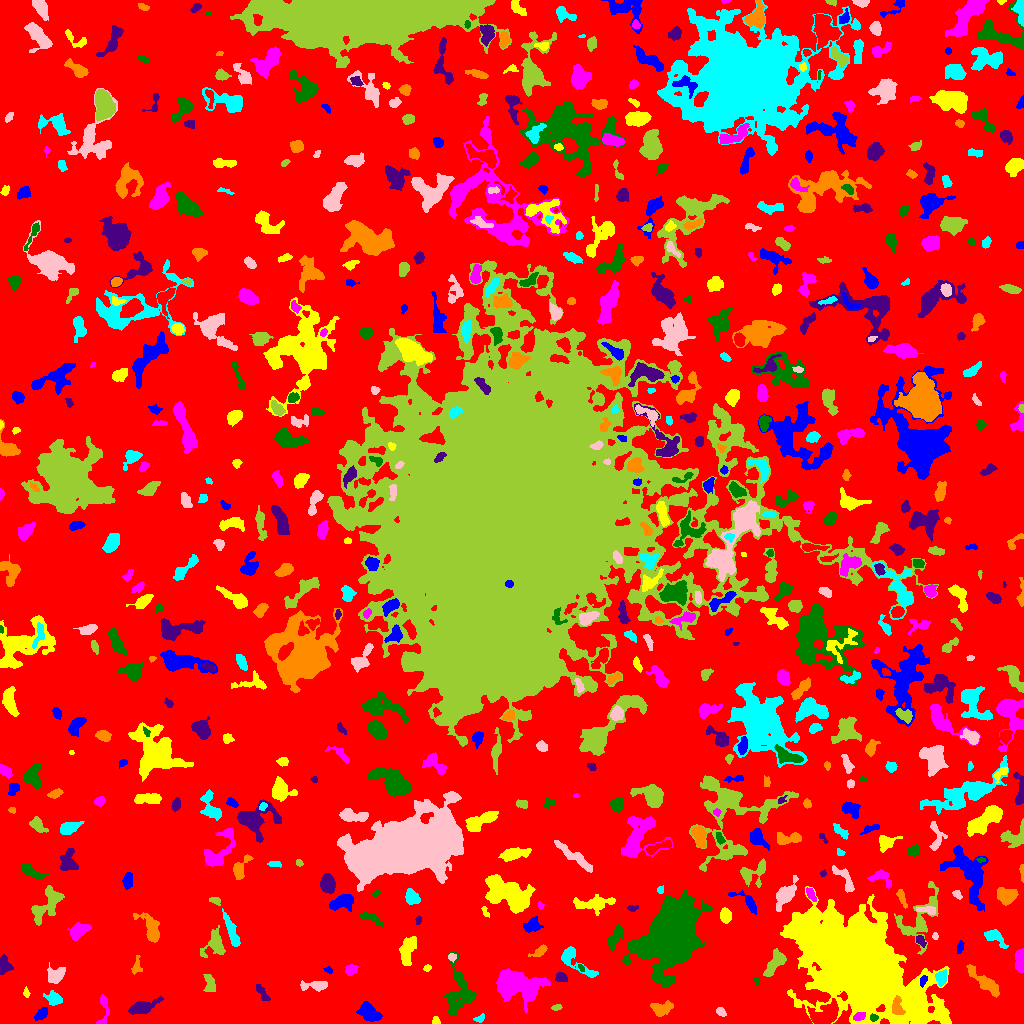

The file beside this chart, header and first rows:
ID, X, Y, A, B, theta, total_flux, mu_max, mu_median, mu_mean, R_fwhm, R_e, R10, R90, x_start, x_end, y_start, y_end, area, greylevel
0, 518.4, 518, 305.3, 297.3, 0.1901, 1419783, 12.0, 2.0, 1.936, 75.16, 224.1, 86.72, 363.3, 0, 1023, 0, 1023, 733479, 1.936
1, 41.56, 9.71, 4.008, 2.013, 0.7703, 334.0, 4.0, 3.0, 2.474, 5.585, 3.656, 1.596, 5.47, 34, 47, 3, 16, 135, 8.474
2, 435.5, 2.059, 1.846, 1.719, 1.571, 68.0, 3.0, 1.0, 1.172, 2.646, 2.111, 0.7979, 3.338, 432, 440, 0, 7, 58, 7.172
3, 859.4, 7.138, 2.792, 1.701, 0.337, 276.0, 7.0, 2.0, 2.875, 3.432, 2.764, 1.128, 4.334, 853, 865, 3, 11, 96, 14.88
4, 873.3, 5.686, 1.875, 1.762, -0.4037, 210.0, 8.0, 3.0, 3.621, 2.877, 2.257, 0.7979, 3.656, 870, 878, 2, 10, 58, 14.62
5, 141.5, 16.27, 7.19, 2.669, 0.3218, 1369, 11.0, 3.0, 4.332, 5.726, 5.078, 1.954, 8.482, 128, 163, 9, 27, 316, 8.332
6, 661.8, 15.44, 5.728, 3.387, 0.1753, 677.0, 7.0, 3.0, 2.775, 3.989, 5.171, 1.871, 7.674, 650, 673, 7, 23, 244, 6.775
7, 479.8, 5.202, 2.44, 1.332, 0.4835, 89.0, 5.0, 1.0, 1.254, 1.693, 2.185, 0.5642, 3.613, 473, 484, 1, 10, 71, 6.254
8, 720.8, 11.58, 2.807, 1.903, -0.6741, 218.0, 4.0, 3.0, 2.725, 4.652, 3.038, 1.262, 4.406, 716, 726, 7, 16, 80, 6.725
9, 556.8, 16.22, 2.259, 1.231, 0.2314, 60.0, 3.0, 1.0, 1.0, 2.185, 1.954, 0.5642, 3.241, 551, 562, 13, 19, 60, 7.0
10, 823.1, 7.916, 7.947, 4.508, 0.3892, 2500, 18.0, 4.0, 5.051, 5.47, 6.077, 2.257, 10.46, 807, 838, 0, 25, 495, 12.05
11, 369.1, 10.56, 5.362, 3.074, -0.6165, 1086, 9.0, 3.0, 3.383, 5.917, 5.109, 2.034, 8.019, 356, 382, 2, 22, 321, 8.383
12, 858.4, 58.21, 29, 15.36, -0.6498, 266249, 169.0, 11.0, 23.5, 14.72, 21.83, 7.527, 44.33, 780, 951, 0, 137, 11328, 26.5
13, 103.6, 14.01, 9.814, 2.355, 1.466, 180.0, 3.0, 1.0, 1.011, 3.785, 3.613, 1.262, 5.89, 96, 109, 0, 29, 178, 6.011
14, 458.9, 30.96, 13.17, 6.805, 1.526, 2013, 7.0, 3.0, 2.769, 7.797, 8.538, 3.192, 13.28, 444, 476, 8, 71, 727, 6.769
15, 261.4, 31.5, 5.022, 1.472, -1.065, 121.0, 3.0, 1.0, 0.9237, 2.985, 2.821, 1.128, 4.754, 256, 270, 23, 39, 131, 5.924
16, 897.2, 16.2, 4.821, 2.729, -1.425, 744.0, 10.0, 4.0, 4.11, 4.82, 4.146, 1.596, 6.482, 892, 905, 9, 28, 181, 27.11
17, 53.74, 25.25, 3.824, 2.613, -0.6846, 433.0, 6.0, 2.0, 2.303, 4.918, 3.742, 1.493, 6.103, 43, 62, 18, 33, 188, 7.303
18, 315.2, 37.57, 7.664, 2.067, 0.03741, 438.0, 6.0, 2.0, 2.047, 4.886, 3.868, 1.493, 6.358, 300, 327, 32, 43, 214, 7.047
19, 210.1, 37.77, 4.737, 2.391, -1.337, 248.0, 4.0, 1.0, 1.425, 5.14, 3.785, 1.382, 5.863, 203, 215, 32, 49, 174, 6.425
20, 965, 31.61, 5.035, 2.095, 0.09861, 434.0, 7.0, 3.0, 3.391, 4.107, 3.656, 1.382, 5.67, 956, 977, 27, 36, 128, 8.391
21, 923.3, 43.21, 2.634, 1.588, 1.112, 210.0, 6.0, 3.0, 2.917, 3.656, 2.585, 0.9772, 4.029, 920, 927, 36, 48, 72, 13.92
22, 26.41, 30.39, 2.004, 1.369, -1.143, 71.0, 4.0, 1.0, 1.291, 2.394, 1.954, 0.5642, 3.29, 23, 30, 26, 37, 55, 6.291
23, 514.3, 39.89, 10.08, 5.922, -0.2448, 8232, 28.0, 5.0, 7.357, 8.019, 7.999, 3.09, 14.71, 496, 550, 10, 55, 1119, 11.36
24, 756.7, 42.85, 1.661, 1.097, -0.6141, 39.0, 2.0, 1.0, 0.907, 2.932, 1.693, 0.5642, 2.706, 753, 759, 39, 46, 43, 6.907
25, 561, 45.86, 2.806, 2.139, -0.3221, 260.0, 6.0, 2.0, 2.43, 3.949, 3.09, 1.128, 4.82, 555, 567, 42, 51, 107, 8.43
26, 986, 40.21, 9.719, 2.618, -0.7051, 1788, 14.0, 4.0, 4.644, 5.585, 5.642, 2.111, 9.339, 966, 999, 26, 59, 385, 8.644
27, 941.2, 45.16, 3.486, 2.401, 1.486, 773.0, 12.0, 5.0, 5.052, 4.478, 3.656, 1.382, 5.754, 935, 946, 37, 54, 153, 12.05
28, 55.97, 48.11, 4.746, 3.511, 0.5901, 737.0, 7.0, 3.0, 3.02, 5.202, 4.886, 1.871, 7.695, 47, 65, 40, 61, 244, 7.02
29, 774.8, 60.93, 7.809, 3.238, 0.9994, 1106, 8.0, 3.0, 3.478, 7.092, 5.863, 2.257, 8.777, 763, 786, 47, 75, 318, 7.478
30, 1003, 55.62, 3.365, 1.415, 0.5663, 156.0, 5.0, 2.0, 2.364, 2.821, 2.646, 0.9772, 4.068, 996, 1008, 51, 60, 66, 6.364
31, 328.3, 53.46, 2.221, 1.488, -0.445, 98.0, 3.0, 2.0, 1.922, 3.192, 2.257, 0.9772, 3.523, 323, 332, 50, 57, 51, 6.922
32, 426.9, 55.35, 1.877, 1.375, 0.451, 74.0, 3.0, 1.5, 1.48, 2.821, 2.034, 0.7979, 3.192, 423, 431, 52, 59, 50, 6.48
33, 350.9, 53.74, 2.954, 2.255, 0.4996, 565.0, 11.0, 4.0, 4.708, 3.785, 3.29, 1.262, 5.232, 345, 358, 48, 59, 120, 8.708
34, 580.8, 55.73, 2.164, 1.143, -0.9436, 83.0, 5.0, 2.0, 1.976, 2.034, 1.871, 0.5642, 3.09, 578, 584, 52, 59, 42, 7.976
35, 3.342, 57.04, 3.708, 2.791, -1.546, 489.0, 8.0, 2.0, 2.658, 4.334, 3.568, 1.382, 5.944, 0, 13, 49, 69, 184, 7.658
36, 136.4, 57.75, 4.889, 2.216, 1.411, 199.0, 3.0, 2.0, 1.672, 4.478, 3.568, 1.382, 5.557, 131, 142, 49, 68, 119, 5.672
37, 573.7, 63.66, 12.13, 4.031, -0.6969, 1004, 8.0, 2.0, 2.893, 5.698, 5.47, 2.111, 9.062, 561, 598, 46, 77, 347, 6.893
38, 451.8, 66.47, 2.11, 1.833, -0.1234, 142.0, 4.0, 2.0, 2.254, 3.742, 2.523, 0.9772, 3.868, 448, 456, 61, 70, 63, 8.254
39, 215.4, 79.39, 6.51, 5.084, 1.284, 1127, 11.0, 2.0, 3.184, 4.37, 5.078, 1.871, 8.903, 200, 225, 66, 98, 354, 7.184
40, 939.6, 69.71, 4.093, 2.424, 0.7252, 287.0, 4.0, 2.0, 2.021, 5.614, 3.868, 1.596, 5.917, 932, 946, 63, 77, 142, 7.021
41, 960, 76.21, 3.355, 1.554, 1.359, 135.0, 3.0, 2.0, 1.709, 3.909, 3.038, 1.128, 4.514, 957, 964, 70, 83, 79, 6.709
42, 407.2, 73.69, 7.651, 3.23, 1.314, 1113, 7.0, 3.0, 3.18, 6.979, 6.103, 2.326, 9.236, 399, 416, 58, 87, 350, 7.18
43, 1020, 62.91, 5.895, 2.058, -1.568, 1207, 11.0, 6.0, 6.096, 5.917, 4.37, 1.784, 6.628, 1015, 1023, 51, 75, 198, 10.1
44, 615.7, 86.92, 6.716, 2.422, 1.024, 596.0, 5.0, 2.0, 2.536, 5.997, 4.72, 1.871, 7.334, 607, 623, 73, 99, 235, 7.536
45, 920.3, 82.97, 2.734, 1.769, -0.8464, 339.0, 9.0, 3.0, 3.725, 3.338, 2.706, 0.9772, 4.406, 916, 926, 76, 88, 91, 10.73
46, 539.7, 72.15, 4.592, 1.963, 0.5748, 519.0, 8.0, 4.0, 4.087, 4.687, 3.613, 1.493, 5.557, 528, 547, 67, 79, 127, 8.087
47, 994.7, 86.38, 6.299, 3.059, -0.6488, 821.0, 9.0, 3.0, 3.633, 4.514, 4.618, 1.693, 7.356, 984, 1008, 75, 94, 226, 7.633
48, 935.1, 87.5, 1.703, 1.494, 1.486, 62.0, 3.0, 1.0, 1.442, 2.585, 2.034, 0.7979, 3.09, 932, 938, 84, 91, 43, 8.442
49, 918.1, 102.9, 17.22, 8.842, 1.065, 4125, 13.0, 5.0, 5.705, 6.956, 9.15, 3.241, 13.97, 894, 938, 69, 142, 723, 7.705
50, 514.5, 86.63, 5.743, 2.218, -1.051, 492.0, 5.0, 3.0, 2.631, 5.47, 4.37, 1.693, 6.699, 507, 522, 76, 96, 187, 6.631
51, 531.9, 98.1, 4.006, 2.911, 0.6396, 404.0, 5.0, 2.0, 1.99, 4.754, 4.107, 1.596, 6.408, 523, 543, 91, 107, 203, 6.99
52, 725.3, 108.5, 3.139, 2.449, -1.296, 436.0, 7.0, 3.0, 2.795, 4.222, 3.523, 1.382, 5.614, 720, 731, 100, 116, 156, 7.795
53, 78.22, 92.12, 5.256, 3.266, 0.5334, 1074, 9.0, 4.0, 4.228, 5.441, 4.983, 1.954, 7.999, 67, 91, 83, 101, 254, 7.228
54, 370.6, 105.4, 6.985, 2.127, -0.4394, 290.0, 4.0, 2.0, 1.686, 5.499, 4.222, 1.493, 6.507, 359, 383, 97, 111, 172, 7.686
55, 418, 103.2, 2.135, 1.411, 1.466, 107.0, 4.0, 2.0, 2.14, 3.338, 2.257, 0.7979, 3.432, 415, 421, 99, 108, 50, 7.14
56, 150.8, 94.81, 8.412, 3.867, -1.065, 1240, 9.0, 3.0, 3.37, 5.781, 5.754, 2.257, 9.236, 133, 159, 81, 111, 368, 7.37
57, 231.5, 92.45, 9.526, 2.028, -1.214, 875.0, 7.0, 3.0, 3.092, 5.997, 5.382, 2.185, 8.292, 222, 240, 77, 115, 283, 7.092
58, 928, 113.5, 5.229, 1.7, -0.09342, 464.0, 9.0, 3.0, 3.654, 3.432, 3.478, 1.262, 5.47, 916, 935, 109, 117, 127, 10.65
59, 46.67, 118.2, 10.89, 4.737, 0.8614, 1515, 6.0, 3.0, 2.88, 9.624, 7.334, 3.038, 11.37, 31, 64, 98, 138, 526, 6.88
... 634 more rows
